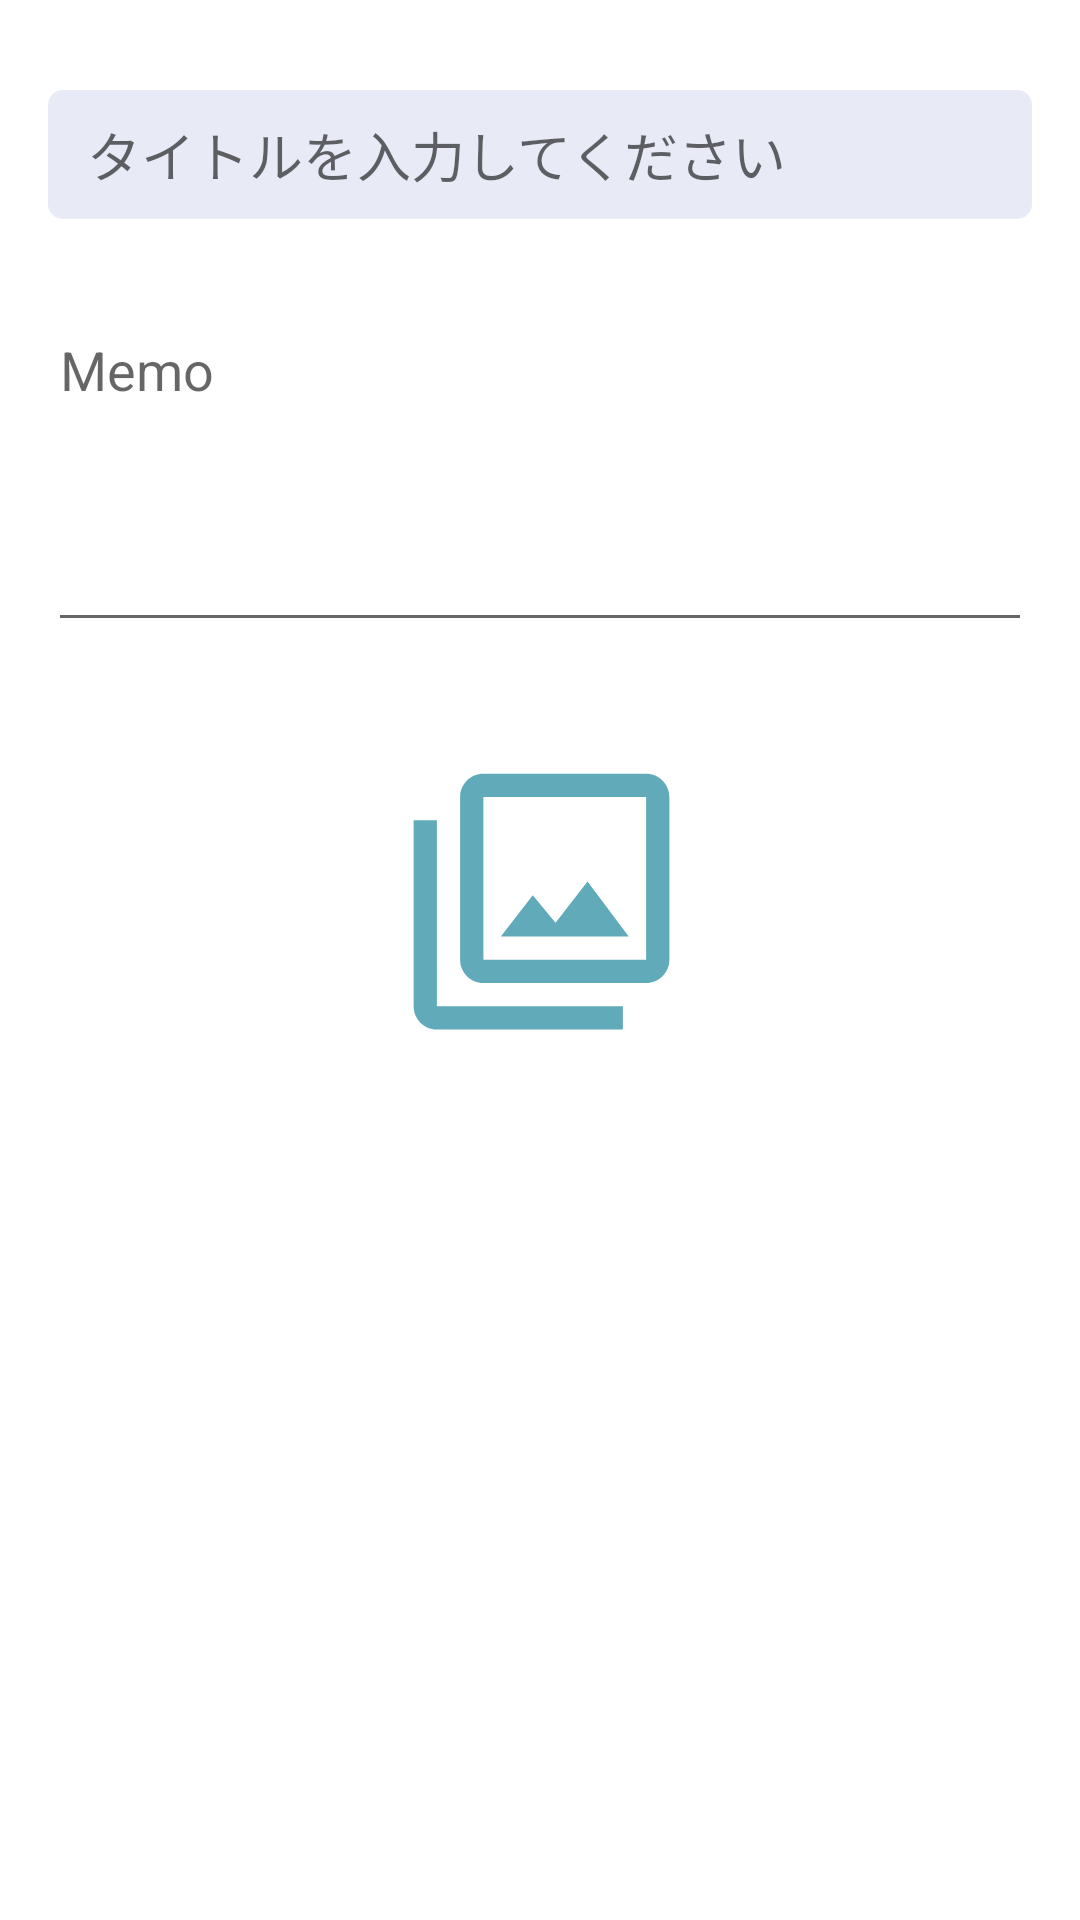

Layout XML and referenced resources for this Android screen:
<!-- AndroidManifest.xml: application theme Theme.YaiToDo -->
<!-- res/layout/activity_create.xml -->
<?xml version="1.0" encoding="utf-8"?>
<androidx.constraintlayout.widget.ConstraintLayout xmlns:android="http://schemas.android.com/apk/res/android"
    xmlns:app="http://schemas.android.com/apk/res-auto"
    xmlns:tools="http://schemas.android.com/tools"
    android:layout_width="match_parent"
    android:layout_height="match_parent"
    tools:context=".CreateActivity">

    <EditText
        android:id="@+id/titleInput"
        android:layout_width="0dp"
        android:layout_height="43dp"
        android:layout_marginStart="16dp"
        android:layout_marginTop="30dp"
        android:layout_marginEnd="16dp"
        android:layout_marginBottom="56dp"
        android:background="@drawable/radiusbackground"
        android:ems="10"
        android:hint="   タイトルを入力してください"
        android:inputType="textPersonName"
        android:letterSpacing="0"
        app:layout_constraintBottom_toTopOf="@+id/memoInput"
        app:layout_constraintEnd_toEndOf="parent"
        app:layout_constraintHorizontal_bias="0.0"
        app:layout_constraintStart_toStartOf="parent"
        app:layout_constraintTop_toTopOf="parent" />

    <EditText
        android:id="@+id/memoInput"
        android:layout_width="0dp"
        android:layout_height="113dp"
        android:layout_marginStart="16dp"
        android:layout_marginTop="28dp"
        android:layout_marginEnd="16dp"
        android:ems="10"
        android:gravity="start|top"
        android:hint="Memo"
        android:inputType="textMultiLine"
        android:textColor="@color/white"
        app:layout_constraintEnd_toEndOf="parent"
        app:layout_constraintHorizontal_bias="0.0"
        app:layout_constraintStart_toStartOf="parent"
        app:layout_constraintTop_toBottomOf="@+id/titleInput" />

    <ImageView
        android:id="@+id/imageView1"
        android:layout_width="386dp"
        android:layout_height="93dp"
        android:layout_marginStart="8dp"
        android:layout_marginTop="40dp"
        android:layout_marginEnd="8dp"
        app:layout_constraintEnd_toEndOf="parent"
        app:layout_constraintStart_toStartOf="parent"
        app:layout_constraintTop_toBottomOf="@+id/memoInput"
        app:srcCompat="@drawable/imageicon" />

    <com.google.android.material.floatingactionbutton.FloatingActionButton
        android:id="@+id/AddImageButton"
        android:layout_width="wrap_content"
        android:layout_height="wrap_content"
        android:layout_marginStart="408dp"
        android:layout_marginEnd="8dp"
        android:layout_marginBottom="8dp"
        android:clickable="true"
        app:backgroundTint="#E8EAF6"
        app:layout_constraintBottom_toBottomOf="parent"
        app:layout_constraintEnd_toEndOf="parent"
        app:layout_constraintStart_toStartOf="parent"
        app:layout_constraintTop_toBottomOf="@+id/imageView1"
        app:srcCompat="@android:drawable/ic_menu_crop" />

</androidx.constraintlayout.widget.ConstraintLayout>
<!-- resources referenced by this layout -->
<resources>
  <color name="white">#FFFFFFFF</color>
  <!-- drawable imageicon (drawable) -->
  <vector android:height="24dp" android:tint="#60AABA"
      android:viewportHeight="24" android:viewportWidth="24"
      android:width="24dp" xmlns:android="http://schemas.android.com/apk/res/android">
      <path android:fillColor="@android:color/white" android:pathData="M15.96,10.29l-2.75,3.54 -1.96,-2.36L8.5,15h11l-3.54,-4.71zM3,5L1,5v16c0,1.1 0.9,2 2,2h16v-2L3,21L3,5zM21,1L7,1c-1.1,0 -2,0.9 -2,2v14c0,1.1 0.9,2 2,2h14c1.1,0 2,-0.9 2,-2L23,3c0,-1.1 -0.9,-2 -2,-2zM21,17L7,17L7,3h14v14z"/>
  </vector>
  <!-- drawable radiusbackground (drawable) -->
  <?xml version="1.0" encoding="utf-8"?>
  <selector xmlns:android="http://schemas.android.com/apk/res/android">
      <item>
          <shape android:shape="rectangle">
              <corners
                  android:topRightRadius="5dp"
                  android:topLeftRadius="5dp"
                  android:bottomLeftRadius="5dp"
                  android:bottomRightRadius="5dp"
                  />
              <solid
                  android:color="#E8EAF6"/>
          </shape>
      </item>
  </selector>
  <style name="Theme.YaiToDo" parent="Theme.MaterialComponents.DayNight.DarkActionBar">
          
          <item name="colorPrimary">@color/purple_500</item>
          <item name="colorPrimaryVariant">@color/purple_700</item>
          <item name="colorOnPrimary">@color/white</item>
          
          <item name="colorSecondary">@color/teal_200</item>
          <item name="colorSecondaryVariant">@color/teal_700</item>
          <item name="colorOnSecondary">@color/black</item>
          
          <item name="android:statusBarColor" tools:targetApi="l">?attr/colorPrimaryVariant</item>
          
      </style>
  <color name="purple_500">#CBB8E4</color>
  <color name="purple_700">#9E95B3</color>
  <color name="teal_200">#FF03DAC5</color>
  <color name="teal_700">#FF018786</color>
  <color name="black">#FF000000</color>
</resources>
